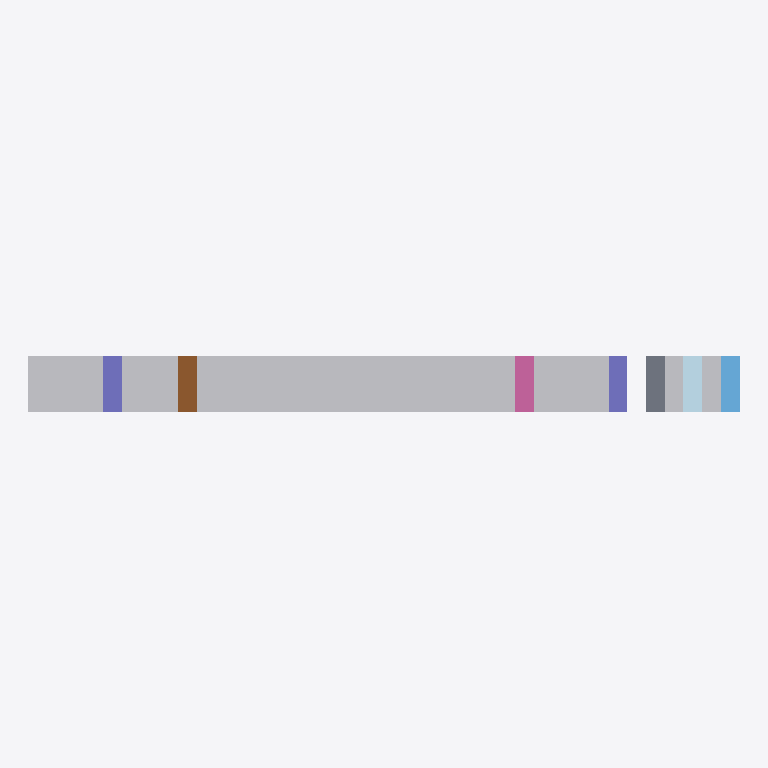
Plan cut of the same IFC building model at storey 'Level 1' (level 0.00 m, cut at 1.40 m), seen from above with north up, elements coloured by IFC class: 90 other elements (light grey), 6 columns (violet), 3 doors (brown), 3 slabs (grey), 3 plates (pale blue), 3 windows (light blue), 3 railings (pink). Cut surfaces are drawn darker.
Extent 11.6 m × 0.9 m × 0.3 m (x, y, z). Storeys (1): Level 1 at 0.00 m. Elements (111): 42 IfcBuildingElementProxy, 18 IfcFlowTerminal, 12 IfcFlowFitting, 9 IfcFurnishingElement, 6 IfcColumn, 6 IfcFlowController, 3 IfcDistributionControlElement, 3 IfcDoor, 3 IfcPlate, 3 IfcRailing, 3 IfcSlab, 3 IfcWindow.

HEADER;
FILE_DESCRIPTION(('ViewDefinition [CoordinationView_V2.0]'),'2;1');
FILE_NAME('Project Number','2019-11-09T13:07:40',(''),(''),'The EXPRESS Data Manager Version 5.02.0100.07 : ','20190108_1515(x64) - Exporter 19.2.1.1 - Alterna','');
FILE_SCHEMA(('IFC2X3'));
ENDSEC;
DATA;
#112=IFCPROJECT('06phpHgRv7UxPI5dzd79Ts',#41,'Project Number',$,$,'Project Name','Project Status',(#104),#99);
#2754=IFCSITE('06phpHgRv7UxPI5dzd79Tq',#41,'Default',$,'',#2753,$,$,.ELEMENT.,(42,21,30,344238),(-71,-3,-35,-194702),0.0,$,$);
#122=IFCBUILDING('06phpHgRv7UxPI5dzd79Tt',#41,'',$,$,#32,$,'',.ELEMENT.,$,$,#118);
#131=IFCBUILDINGSTOREY('06phpHgRv7UxPI5d_Ousdb',#41,'Level 1',$,$,#129,$,'Level 1',.ELEMENT.,0.0);
#219=IFCFLOWTERMINAL('16YP2sho12auQqIFyj7ElQ',#41,'Air Terminal:Air Terminal:153152',$,'Air Terminal',#218,#213,'153152');
#174=IFCBUILDINGELEMENTPROXY('16YP2sho12auQqIFyj7Eyf',#41,'Generic Model:Generic Model:152243',$,'Generic Model',#173,#168,'152243',$);
#256=IFCFLOWFITTING('16YP2sho12auQqIFyj7EGi',#41,'Cable Tray Fittings:Cable Tray Fittings:154038',$,'Cable Tray Fittings',#255,#250,'154038');
#360=IFCBUILDINGELEMENTPROXY('16YP2sho12auQqIFyj7Dd9',#41,'Communication Devices:Communication Devices:156755',$,'Communication Devices',#359,#354,'156755',$);
#321=IFCCOLUMN('16YP2sho12auQqIFyj7Dq5',#41,'Columns:Columns:155807',$,'Columns',#320,#315,'155807');
#432=IFCFLOWTERMINAL('16YP2sho12auQqIFyj7DQv',#41,'Data Devices:Data Devices:158499',$,'Data Devices',#431,#426,'158499');
#508=IFCBUILDINGELEMENTPROXY('16YP2sho12auQqIFyj7CnQ',#41,'Duct Accessories:Duct Accessories:160192',$,'Duct Accessories',#507,#502,'160192',$);
#471=IFCDOOR('16YP2sho12auQqIFyj7DCn',#41,'Doors:Doors:159403',$,'Doors',#470,#465,'159403',1.0,1.00000000000004);
#580=IFCBUILDINGELEMENTPROXY('16YP2sho12auQqIFyj7CeW',#41,'Electrical Equipment:Electrical Equipment:161722',$,'Electrical Equipment',#579,#574,'161722',$);
#616=IFCBUILDINGELEMENTPROXY('16YP2sho12auQqIFyj7CSj',#41,'Electrical Fixtures:Electrical Fixtures:162487',$,'Electrical Fixtures',#615,#610,'162487',$);
#718=IFCFURNISHINGELEMENT('16YP2sho12auQqIFyj73uq',#41,'Furniture:Furniture:164782',$,'Furniture',#717,#712,'164782');
#688=IFCDISTRIBUTIONCONTROLELEMENT('16YP2sho12auQqIFyj73qh',#41,'Fire Alarm Devices:Fire Alarm Devices:164017',$,'Fire Alarm Devices',#687,#682,'164017',$);
#747=IFCFURNISHINGELEMENT('16YP2sho12auQqIFyj73in',#41,'Furniture Systems:Furniture Systems:165547',$,'Furniture Systems',#746,#741,'165547');
#812=IFCFLOWTERMINAL('16YP2sho12auQqIFyj734$',#41,'Light Fixtures:Light Fixtures:167077',$,'Light Fixtures',#811,#806,'167077');
#848=IFCBUILDINGELEMENTPROXY('16YP2sho12auQqIFyj738u',#41,'Mechanical Equipment:Mechanical Equipment:167842',$,'Mechanical Equipment',#847,#842,'167842',$);
#920=IFCBUILDINGELEMENTPROXY('16YP2sho12auQqIFyj72Wn',#41,'Parking:Parking:169387',$,'Parking',#919,#914,'169387',$);
#956=IFCFLOWCONTROLLER('16YP2sho12auQqIFyj72Ko',#41,'Pipe Accessories:Pipe Accessories:170152',$,'Pipe Accessories',#955,#950,'170152');
#992=IFCFLOWFITTING('16YP2sho12auQqIFyj72Oy',#41,'Pipe Fittings:Pipe Fittings:170918',$,'Pipe Fittings',#991,#986,'170918');
#1062=IFCFLOWTERMINAL('16YP2sho12auQqIFyj71ms',#41,'Plumbing Fixtures:Plumbing Fixtures:172460',$,'Plumbing Fixtures',#1061,#1056,'172460');
#1132=IFCBUILDINGELEMENTPROXY('16YP2sho12auQqIFyj71SF',#41,'Site:Site:174741',$,'Site',#1131,#1126,'174741',$);
#1168=IFCBUILDINGELEMENTPROXY('16YP2sho12auQqIFyj7108',#41,'Speciality Equipment:Speciality Equipment:175506',$,'Speciality Equipment',#1167,#1162,'175506',$);
#1204=IFCFLOWTERMINAL('16YP2sho12auQqIFyj70qL',#41,'Sprinklers:Sprinklers:176271',$,'Sprinklers',#1203,#1198,'176271');
#1265=IFCSLAB('16YP2sho12auQqIFyj70G3',#41,'Structural Foundations:Structural Foundations:178585',$,'Structural Foundations:Structural Foundations',#1252,#1263,'178585',.BASESLAB.);
#1338=IFCPLATE('16YP2sho12auQqIFyj708C',#41,'Structural Stiffeners:Structural Stiffeners:180118',$,'Structural Stiffeners',#1337,#1332,'180118');
#1374=IFCFLOWTERMINAL('16YP2sho12auQqIFyj77y9',#41,'Telephone Devices:Telephone Devices:180883',$,'Telephone Devices',#1373,#1368,'180883');
#1411=IFCWINDOW('16YP2sho12auQqIFyj77WA',#41,'Windows:Windows:181648',$,'Windows',#1410,#1405,'181648',1.0,1.00000000000004);
#2078=IFCFLOWTERMINAL('0O6IAyxznFtvUm9kvACDDQ',#41,'Air Terminal:Air Terminal:181724',$,'Air Terminal',#2077,#2072,'181724');
#2060=IFCBUILDINGELEMENTPROXY('0O6IAyxznFtvUm9kvACDDT',#41,'Generic Model:Generic Model:181723',$,'Generic Model',#2059,#2054,'181723',$);
#2096=IFCFLOWFITTING('0O6IAyxznFtvUm9kvACDDR',#41,'Cable Tray Fittings:Cable Tray Fittings:181725',$,'Cable Tray Fittings',#2095,#2090,'181725');
#2144=IFCBUILDINGELEMENTPROXY('0O6IAyxznFtvUm9kvACDDc',#41,'Communication Devices:Communication Devices:181728',$,'Communication Devices',#2143,#2138,'181728',$);
#2126=IFCCOLUMN('0O6IAyxznFtvUm9kvACDDP',#41,'Columns:Columns:181727',$,'Columns',#2125,#2120,'181727');
#2198=IFCDOOR('0O6IAyxznFtvUm9kvACDDY',#41,'Doors:Doors:181732',$,'Doors',#2197,#2192,'181732',1.0,1.00000000000004);
#2180=IFCFLOWTERMINAL('0O6IAyxznFtvUm9kvACDDb',#41,'Data Devices:Data Devices:181731',$,'Data Devices',#2179,#2174,'181731');
#2216=IFCBUILDINGELEMENTPROXY('0O6IAyxznFtvUm9kvACDDZ',#41,'Duct Accessories:Duct Accessories:181733',$,'Duct Accessories',#2215,#2210,'181733',$);
#2270=IFCBUILDINGELEMENTPROXY('0O6IAyxznFtvUm9kvACDDk',#41,'Electrical Fixtures:Electrical Fixtures:181736',$,'Electrical Fixtures',#2269,#2264,'181736',$);
#2252=IFCBUILDINGELEMENTPROXY('0O6IAyxznFtvUm9kvACDDX',#41,'Electrical Equipment:Electrical Equipment:181735',$,'Electrical Equipment',#2251,#2246,'181735',$);
#2306=IFCDISTRIBUTIONCONTROLELEMENT('0O6IAyxznFtvUm9kvACDDi',#41,'Fire Alarm Devices:Fire Alarm Devices:181738',$,'Fire Alarm Devices',#2305,#2300,'181738',$);
#2318=IFCFURNISHINGELEMENT('0O6IAyxznFtvUm9kvACDDj',#41,'Furniture:Furniture:181739',$,'Furniture',#2317,#2312,'181739');
#2330=IFCFURNISHINGELEMENT('0O6IAyxznFtvUm9kvACDDg',#41,'Furniture Systems:Furniture Systems:181740',$,'Furniture Systems',#2329,#2324,'181740');
#2378=IFCBUILDINGELEMENTPROXY('0O6IAyxznFtvUm9kvACDDf',#41,'Mechanical Equipment:Mechanical Equipment:181743',$,'Mechanical Equipment',#2377,#2372,'181743',$);
#2360=IFCFLOWTERMINAL('0O6IAyxznFtvUm9kvACDDe',#41,'Light Fixtures:Light Fixtures:181742',$,'Light Fixtures',#2359,#2354,'181742');
#2414=IFCBUILDINGELEMENTPROXY('0O6IAyxznFtvUm9kvACDDt',#41,'Parking:Parking:181745',$,'Parking',#2413,#2408,'181745',$);
#2450=IFCFLOWFITTING('0O6IAyxznFtvUm9kvACDDr',#41,'Pipe Fittings:Pipe Fittings:181747',$,'Pipe Fittings',#2449,#2444,'181747');
#2432=IFCFLOWCONTROLLER('0O6IAyxznFtvUm9kvACDDq',#41,'Pipe Accessories:Pipe Accessories:181746',$,'Pipe Accessories',#2431,#2426,'181746');
#2486=IFCFLOWTERMINAL('0O6IAyxznFtvUm9kvACDDm',#41,'Plumbing Fixtures:Plumbing Fixtures:181750',$,'Plumbing Fixtures',#2485,#2480,'181750');
#2522=IFCBUILDINGELEMENTPROXY('0O6IAyxznFtvUm9kvACDD$',#41,'Site:Site:181753',$,'Site',#2521,#2516,'181753',$);
#2558=IFCFLOWTERMINAL('0O6IAyxznFtvUm9kvACDDz',#41,'Sprinklers:Sprinklers:181755',$,'Sprinklers',#2557,#2552,'181755');
#2540=IFCBUILDINGELEMENTPROXY('0O6IAyxznFtvUm9kvACDDy',#41,'Speciality Equipment:Speciality Equipment:181754',$,'Speciality Equipment',#2539,#2534,'181754',$);
#2599=IFCSLAB('0O6IAyxznFtvUm9kvACDDv',#41,'Structural Foundations:Structural Foundations:181759',$,'Structural Foundations:Structural Foundations',#2586,#2597,'181759',.BASESLAB.);
#2635=IFCPLATE('0O6IAyxznFtvUm9kvACD24',#41,'Structural Stiffeners:Structural Stiffeners:181762',$,'Structural Stiffeners',#2634,#2629,'181762');
#2671=IFCWINDOW('0O6IAyxznFtvUm9kvACD22',#41,'Windows:Windows:181764',$,'Windows',#2670,#2665,'181764',1.0,1.00000000000004);
#2653=IFCFLOWTERMINAL('0O6IAyxznFtvUm9kvACD25',#41,'Telephone Devices:Telephone Devices:181763',$,'Telephone Devices',#2652,#2647,'181763');
#2706=IFCRAILING('16YP2sho12auQqIFyj71a1',#41,'Railings:Railings:173211',$,'Railings',#2705,#2700,'173211',.NOTDEFINED.);
#2743=IFCRAILING('0O6IAyxznFtvUm9kvACDDn',#41,'Railings:Railings:181751',$,'Railings',#2742,#2737,'181751',.NOTDEFINED.);
#292=IFCFURNISHINGELEMENT('16YP2sho12auQqIFyj7E2q',#41,'Casework:Casework:154926',$,'Casework',#291,#286,'154926');
#396=IFCFLOWFITTING('16YP2sho12auQqIFyj7Ded',#41,'Conduit Fittings:Conduit Fittings:157629',$,'Conduit Fittings',#395,#390,'157629');
#544=IFCFLOWFITTING('16YP2sho12auQqIFyj7Cad',#41,'Duct Fittings:Duct Fittings:160957',$,'Duct Fittings',#543,#538,'160957');
#652=IFCBUILDINGELEMENTPROXY('16YP2sho12auQqIFyj7C0k',#41,'Entourage:Entourage:163252',$,'Entourage',#651,#646,'163252',$);
#776=IFCBUILDINGELEMENTPROXY('16YP2sho12auQqIFyj73Go',#41,'Lighting Devices:Lighting Devices:166312',$,'Lighting Devices',#775,#770,'166312',$);
#884=IFCFLOWCONTROLLER('16YP2sho12auQqIFyj72y5',#41,'Nurse Call Devices:Nurse Call Devices:168607',$,'Nurse Call Devices',#883,#878,'168607');
#1028=IFCBUILDINGELEMENTPROXY('16YP2sho12auQqIFyj72C_',#41,'Planting:Planting:171684',$,'Planting',#1027,#1022,'171684',$);
#1098=IFCBUILDINGELEMENTPROXY('16YP2sho12auQqIFyj71e2',#41,'Security Devices:Security Devices:173976',$,'Security Devices',#1097,#1092,'173976',$);
#1240=IFCCOLUMN('16YP2sho12auQqIFyj70uK',#41,'Structural Columns:Structural Columns:177038',$,'Structural Columns',#1239,#1234,'177038');
#1302=IFCBUILDINGELEMENTPROXY('16YP2sho12auQqIFyj7043',#41,'Structural Framing:Structural Framing:179353',$,'Structural Framing',#1301,#1296,'179353',$);
#1449=IFCFLOWTERMINAL('0O6IAyxznFtvUm9kvACDCX',#41,'Air Terminal:Air Terminal:181671',$,'Air Terminal',#1448,#1443,'181671');
#1431=IFCBUILDINGELEMENTPROXY('0O6IAyxznFtvUm9kvACDCW',#41,'Generic Model:Generic Model:181670',$,'Generic Model',#1430,#1425,'181670',$);
#1467=IFCFLOWFITTING('0O6IAyxznFtvUm9kvACDCk',#41,'Cable Tray Fittings:Cable Tray Fittings:181672',$,'Cable Tray Fittings',#1466,#1461,'181672');
#1515=IFCBUILDINGELEMENTPROXY('0O6IAyxznFtvUm9kvACDCj',#41,'Communication Devices:Communication Devices:181675',$,'Communication Devices',#1514,#1509,'181675',$);
#1497=IFCCOLUMN('0O6IAyxznFtvUm9kvACDCi',#41,'Columns:Columns:181674',$,'Columns',#1496,#1491,'181674');
#1569=IFCDOOR('0O6IAyxznFtvUm9kvACDCf',#41,'Doors:Doors:181679',$,'Doors',#1568,#1563,'181679',1.0,1.00000000000004);
#1551=IFCFLOWTERMINAL('0O6IAyxznFtvUm9kvACDCe',#41,'Data Devices:Data Devices:181678',$,'Data Devices',#1550,#1545,'181678');
#1587=IFCBUILDINGELEMENTPROXY('0O6IAyxznFtvUm9kvACDCs',#41,'Duct Accessories:Duct Accessories:181680',$,'Duct Accessories',#1586,#1581,'181680',$);
#1641=IFCBUILDINGELEMENTPROXY('0O6IAyxznFtvUm9kvACDCr',#41,'Electrical Fixtures:Electrical Fixtures:181683',$,'Electrical Fixtures',#1640,#1635,'181683',$);
#1623=IFCBUILDINGELEMENTPROXY('0O6IAyxznFtvUm9kvACDCq',#41,'Electrical Equipment:Electrical Equipment:181682',$,'Electrical Equipment',#1622,#1617,'181682',$);
#1677=IFCDISTRIBUTIONCONTROLELEMENT('0O6IAyxznFtvUm9kvACDCp',#41,'Fire Alarm Devices:Fire Alarm Devices:181685',$,'Fire Alarm Devices',#1676,#1671,'181685',$);
#1701=IFCFURNISHINGELEMENT('0O6IAyxznFtvUm9kvACDCn',#41,'Furniture Systems:Furniture Systems:181687',$,'Furniture Systems',#1700,#1695,'181687');
#1689=IFCFURNISHINGELEMENT('0O6IAyxznFtvUm9kvACDCm',#41,'Furniture:Furniture:181686',$,'Furniture',#1688,#1683,'181686');
#1731=IFCFLOWTERMINAL('0O6IAyxznFtvUm9kvACDC$',#41,'Light Fixtures:Light Fixtures:181689',$,'Light Fixtures',#1730,#1725,'181689');
#1785=IFCBUILDINGELEMENTPROXY('0O6IAyxznFtvUm9kvACDCw',#41,'Parking:Parking:181692',$,'Parking',#1784,#1779,'181692',$);
#1749=IFCBUILDINGELEMENTPROXY('0O6IAyxznFtvUm9kvACDCy',#41,'Mechanical Equipment:Mechanical Equipment:181690',$,'Mechanical Equipment',#1748,#1743,'181690',$);
#1821=IFCFLOWFITTING('0O6IAyxznFtvUm9kvACDCu',#41,'Pipe Fittings:Pipe Fittings:181694',$,'Pipe Fittings',#1820,#1815,'181694');
#1803=IFCFLOWCONTROLLER('0O6IAyxznFtvUm9kvACDCx',#41,'Pipe Accessories:Pipe Accessories:181693',$,'Pipe Accessories',#1802,#1797,'181693');
#1857=IFCFLOWTERMINAL('0O6IAyxznFtvUm9kvACDD7',#41,'Plumbing Fixtures:Plumbing Fixtures:181697',$,'Plumbing Fixtures',#1856,#1851,'181697');
#1893=IFCBUILDINGELEMENTPROXY('0O6IAyxznFtvUm9kvACDD2',#41,'Site:Site:181700',$,'Site',#1892,#1887,'181700',$);
#1929=IFCFLOWTERMINAL('0O6IAyxznFtvUm9kvACDD0',#41,'Sprinklers:Sprinklers:181702',$,'Sprinklers',#1928,#1923,'181702');
#1911=IFCBUILDINGELEMENTPROXY('0O6IAyxznFtvUm9kvACDD3',#41,'Speciality Equipment:Speciality Equipment:181701',$,'Speciality Equipment',#1910,#1905,'181701',$);
#1970=IFCSLAB('0O6IAyxznFtvUm9kvACDDC',#41,'Structural Foundations:Structural Foundations:181706',$,'Structural Foundations:Structural Foundations',#1957,#1968,'181706',.BASESLAB.);
#2006=IFCPLATE('0O6IAyxznFtvUm9kvACDDB',#41,'Structural Stiffeners:Structural Stiffeners:181709',$,'Structural Stiffeners',#2005,#2000,'181709');
#2042=IFCWINDOW('0O6IAyxznFtvUm9kvACDD9',#41,'Windows:Windows:181711',$,'Windows',#2041,#2036,'181711',1.0,1.00000000000004);
#2024=IFCFLOWTERMINAL('0O6IAyxznFtvUm9kvACDD8',#41,'Telephone Devices:Telephone Devices:181710',$,'Telephone Devices',#2023,#2018,'181710');
#2114=IFCFURNISHINGELEMENT('0O6IAyxznFtvUm9kvACDDO',#41,'Casework:Casework:181726',$,'Casework',#2113,#2108,'181726');
#2162=IFCFLOWFITTING('0O6IAyxznFtvUm9kvACDDd',#41,'Conduit Fittings:Conduit Fittings:181729',$,'Conduit Fittings',#2161,#2156,'181729');
#2234=IFCFLOWFITTING('0O6IAyxznFtvUm9kvACDDW',#41,'Duct Fittings:Duct Fittings:181734',$,'Duct Fittings',#2233,#2228,'181734');
#2288=IFCBUILDINGELEMENTPROXY('0O6IAyxznFtvUm9kvACDDl',#41,'Entourage:Entourage:181737',$,'Entourage',#2287,#2282,'181737',$);
#2342=IFCBUILDINGELEMENTPROXY('0O6IAyxznFtvUm9kvACDDh',#41,'Lighting Devices:Lighting Devices:181741',$,'Lighting Devices',#2341,#2336,'181741',$);
#2396=IFCFLOWCONTROLLER('0O6IAyxznFtvUm9kvACDDs',#41,'Nurse Call Devices:Nurse Call Devices:181744',$,'Nurse Call Devices',#2395,#2390,'181744');
#2468=IFCBUILDINGELEMENTPROXY('0O6IAyxznFtvUm9kvACDDp',#41,'Planting:Planting:181749',$,'Planting',#2467,#2462,'181749',$);
#2504=IFCBUILDINGELEMENTPROXY('0O6IAyxznFtvUm9kvACDD_',#41,'Security Devices:Security Devices:181752',$,'Security Devices',#2503,#2498,'181752',$);
#2576=IFCCOLUMN('0O6IAyxznFtvUm9kvACDDw',#41,'Structural Columns:Structural Columns:181756',$,'Structural Columns',#2575,#2570,'181756');
#2617=IFCBUILDINGELEMENTPROXY('0O6IAyxznFtvUm9kvACD27',#41,'Structural Framing:Structural Framing:181761',$,'Structural Framing',#2616,#2611,'181761',$);
#2725=IFCRAILING('0O6IAyxznFtvUm9kvACDD4',#41,'Railings:Railings:181698',$,'Railings',#2724,#2719,'181698',.NOTDEFINED.);
#1485=IFCFURNISHINGELEMENT('0O6IAyxznFtvUm9kvACDCl',#41,'Casework:Casework:181673',$,'Casework',#1484,#1479,'181673');
#1533=IFCFLOWFITTING('0O6IAyxznFtvUm9kvACDCg',#41,'Conduit Fittings:Conduit Fittings:181676',$,'Conduit Fittings',#1532,#1527,'181676');
#1605=IFCFLOWFITTING('0O6IAyxznFtvUm9kvACDCt',#41,'Duct Fittings:Duct Fittings:181681',$,'Duct Fittings',#1604,#1599,'181681');
#1659=IFCBUILDINGELEMENTPROXY('0O6IAyxznFtvUm9kvACDCo',#41,'Entourage:Entourage:181684',$,'Entourage',#1658,#1653,'181684',$);
#1713=IFCBUILDINGELEMENTPROXY('0O6IAyxznFtvUm9kvACDC_',#41,'Lighting Devices:Lighting Devices:181688',$,'Lighting Devices',#1712,#1707,'181688',$);
#1767=IFCFLOWCONTROLLER('0O6IAyxznFtvUm9kvACDCz',#41,'Nurse Call Devices:Nurse Call Devices:181691',$,'Nurse Call Devices',#1766,#1761,'181691');
#1839=IFCBUILDINGELEMENTPROXY('0O6IAyxznFtvUm9kvACDD6',#41,'Planting:Planting:181696',$,'Planting',#1838,#1833,'181696',$);
#1875=IFCBUILDINGELEMENTPROXY('0O6IAyxznFtvUm9kvACDD5',#41,'Security Devices:Security Devices:181699',$,'Security Devices',#1874,#1869,'181699',$);
#1947=IFCCOLUMN('0O6IAyxznFtvUm9kvACDD1',#41,'Structural Columns:Structural Columns:181703',$,'Structural Columns',#1946,#1941,'181703');
#1988=IFCBUILDINGELEMENTPROXY('0O6IAyxznFtvUm9kvACDDA',#41,'Structural Framing:Structural Framing:181708',$,'Structural Framing',#1987,#1982,'181708',$);
ENDSEC;